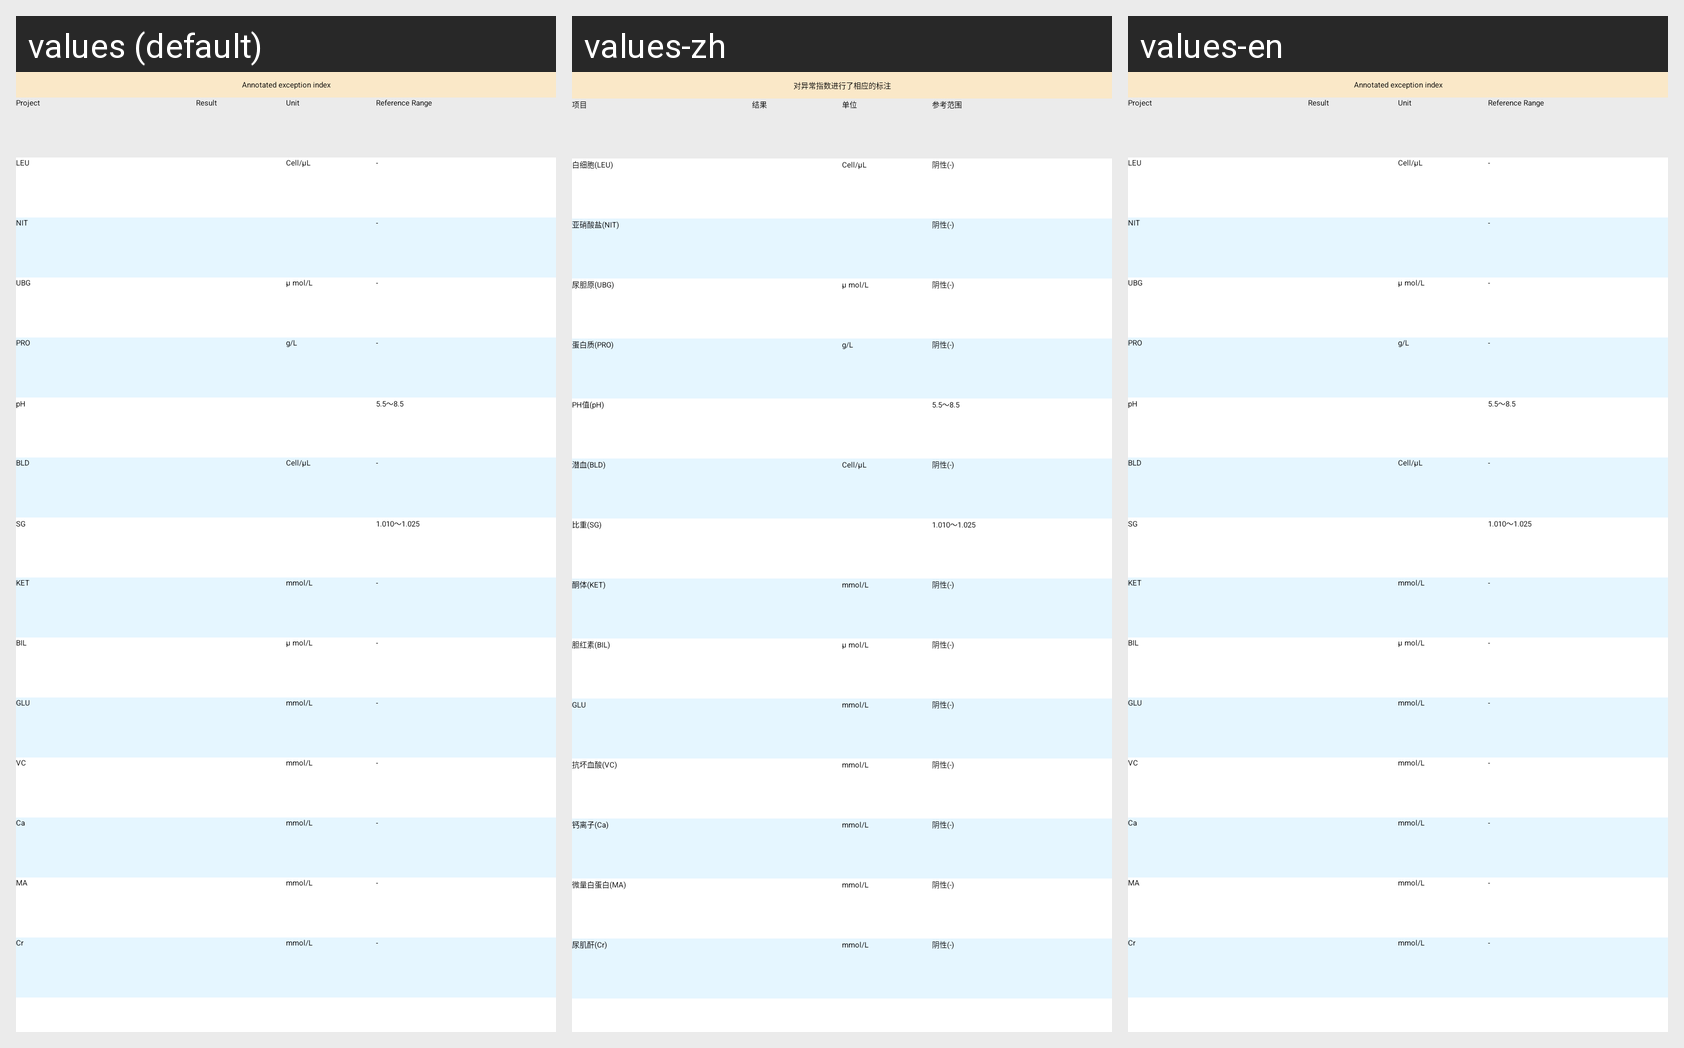

The same Android screen rendered under several of its app's locales, left to right. List the strings drawn on it with the default value and each locale's translation.
Android screen res/layout/include_urinalysis_result.xml rendered under 3 locales, left to right: values (default), values-zh, values-en. Device: Nexus 5 (rendered at 1080×1920; each locale shown at half size, 540×960, under a caption strip naming it); theme AppTheme.
Strings drawn on this screen, with the default value and each locale's value (text and hints the layout hard-codes, and strings that could not be matched under every locale, appear in the picture but are not listed):

urinalysis_tip
  values: Annotated exception index
  values-zh: 对异常指数进行了相应的标注
  values-en: Annotated exception index

project
  values: Project
  values-zh: 项目
  values-en: Project

result
  values: Result
  values-zh: 结果
  values-en: Result

unit
  values: Unit
  values-zh: 单位
  values-en: Unit

reference_range
  values: Reference Range
  values-zh: 参考范围
  values-en: Reference Range

leu
  values: LEU
  values-zh: 白细胞(LEU)
  values-en: LEU

negative
  values: -
  values-zh: 阴性(-)
  values-en: -

nit
  values: NIT
  values-zh: 亚硝酸盐(NIT)
  values-en: NIT

ubg
  values: UBG
  values-zh: 尿胆原(UBG)
  values-en: UBG

pro
  values: PRO
  values-zh: 蛋白质(PRO)
  values-en: PRO

g_l
  values: g/L
  values-zh: g/L
  values-en: g/L

ph
  values: pH
  values-zh: PH值(pH)
  values-en: pH

ph_reference_range
  values: 5.5～8.5
  values-zh: 5.5～8.5
  values-en: 5.5～8.5

bld
  values: BLD
  values-zh: 潜血(BLD)
  values-en: BLD

sg
  values: SG
  values-zh: 比重(SG)
  values-en: SG

sg_reference_range
  values: 1.010～1.025
  values-zh: 1.010～1.025
  values-en: 1.010～1.025

ket
  values: KET
  values-zh: 酮体(KET)
  values-en: KET

m_mol_l
  values: mmol/L
  values-zh: mmol/L
  values-en: mmol/L

bil
  values: BIL
  values-zh: 胆红素(BIL)
  values-en: BIL

glu
  values: GLU
  values-zh: GLU
  values-en: GLU

vc
  values: VC
  values-zh: 抗坏血酸(VC)
  values-en: VC

ca
  values: Ca
  values-zh: 钙离子(Ca)
  values-en: Ca

ma
  values: MA
  values-zh: 微量白蛋白(MA)
  values-en: MA

cre
  values: Cr
  values-zh: 尿肌酐(Cr)
  values-en: Cr
